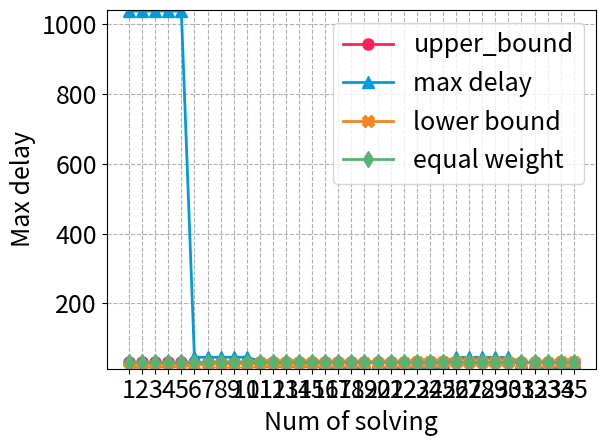

This figure's Python source:
import numpy as np
import matplotlib.pyplot as plt

fontsize = 18
linewidth = 2
markersize = 8
plt.rcParams.update({'font.size':fontsize, 'lines.linewidth':linewidth, 'lines.markersize':markersize, 'pdf.fonttype':42, 'ps.fonttype':42})
fontsize_legend = 18
color_list = ['#FF1F5B', '#009ADE',  '#F28522', '#58B272', '#AF58BA', '#A6761D','#1f77b4','#ff7f0e'] 
marker_list = ['o', '^', 'X', 'd', 's', 'v', 'P',  '*','>','<','x']
label_list = ['upper_bound','max delay','lower bound','equal weight']

def plot(x, y):
    fig, ax = plt.subplots()
    max_y = -1
    min_y = 1000000
    for i in range(len(y)):
        plt.plot(x, y[i], label=label_list[i], marker=marker_list[i], color=color_list[i])    
        if max(y[i]) > max_y:
            max_y = max(y[i])
        if min(y[i]) < min_y:
            min_y = min(y[i])
    
    plt.legend(fontsize=fontsize_legend)    
    plt.xlabel('Num of solving')
    plt.ylabel('Max delay')
    plt.grid(linestyle='--')
    plt.tight_layout()
    plt.ylim([min_y-3, max_y+3])
    plt.xticks(ticks=x)
    filename = 'Num of solving_Max delay.pdf'
    plt.savefig(filename, transparent=True, bbox_inches='tight', pad_inches=0.04)            
    plt.show()
'''
upper_bound =[0.04083054740476009, 0.04083054740476009, 0.04083054740476009, 0.04083054740476009, 0.04083054740476009, 0.04083054740476009, 0.04083054740476009, 0.04083054740476009, 0.04083054740476009, 0.04083054740476009, 0.04083054740476009, 0.04083054740476009, 0.04083054740476009, 0.04083054740476009, 0.04083054740476009, 0.04083054740476009, 0.04083054740476009, 0.04083054740476009, 0.04083054740476009, 0.04083054740476009]
max_delay = [0.046509410123596974, 0.046509410123596974, 0.046507419335012484, 0.046507419335012484, 0.046507419335012484, 0.04374856888318633, 0.043742275090747594, 0.043742275090747594, 0.04374136056364264, 0.04374136056364264, 0.04175263519810542, 0.055019278347736726, 0.05501493954430749, 0.055010549740945366, 0.055008449348658, 0.04174124148342406, 0.04173690267999483, 0.04173690267999483, 0.04173690267999483, 0.04173251287663271]
f_lambda=  [0.021201696536591423, 0.021597715637020197, 0.021790426737931506, 0.02188147577972201, 0.021923982067281002, 0.029414773656400016, 0.03313696774945519, 0.03499437339799817, 0.035921609915417894, 0.03638483109417534, 0.03863723753032069, 0.03974099483578858, 0.0402882787482731, 0.04056007534288564, 0.04069470464292029, 0.03927238276094802, 0.03998777546570222, 0.04034468678288331, 0.040523142441473856, 0.04061118350598021]
'''
'''
upper_bound= [0.056220155994988086, 0.056220155994988086, 0.056220155994988086, 0.056220155994988086, 0.056220155994988086, 0.056220155994988086, 0.056220155994988086, 0.056220155994988086, 0.056220155994988086, 0.056220155994988086, 0.056220155994988086, 0.056220155994988086, 0.056220155994988086, 0.056220155994988086, 0.056220155994988086, 0.056220155994988086, 0.056220155994988086, 0.056220155994988086, 0.056220155994988086, 0.056220155994988086, 0.056220155994988086, 0.056220155994988086, 0.056220155994988086, 0.056220155994988086, 0.056220155994988086]
max_delay=  [0.5566219452252285, 0.5566219452252285, 0.5566181155564358, 0.5566219452252285, 0.5566181155564358, 0.0988593796022007, 0.0988593796022007, 0.0988509743488056, 0.0988509743488056, 0.09884714468001289, 0.05901693754353281, 0.0590085322901377, 0.0590085322901377, 0.0590085322901377, 0.0590085322901377, 0.07033981256630951, 0.07053018684936828, 0.07053018684936828, 0.07052178159597317, 0.07052178159597317, 0.05838928024292035, 0.05838928024292035, 0.05841863975655598, 0.05847027922589444, 0.05847027922589444]
f_lambda = [0.020118877031376194, 0.021716848779941008, 0.022513333428548624, 0.02290840367921459, 0.02310429497397947, 0.03863838173730921, 0.046367359769986446, 0.050224921663302294, 0.05214633198096394, 0.053103947703305586, 0.05364764368843998, 0.05387989654474262, 0.05399323637621128, 0.05404075928951018, 0.05406379040866657, 0.0551712793132962, 0.05567154624037586, 0.05590981821021046, 0.05602380288284596, 0.056073551820329574, 0.05523106005090797, 0.0557019013988949, 0.05591550494107696, 0.056010895169678755, 0.05605893488420089]
'''
'''
upper_bound= [0.03938561645779316, 0.03938561645779316, 0.03938561645779316, 0.03938561645779316, 0.03938561645779316, 0.03938561645779316, 0.03938561645779316, 0.03938561645779316, 0.03938561645779316, 0.03938561645779316, 0.03938561645779316, 0.03938561645779316, 0.03938561645779316, 0.03938561645779316, 0.03938561645779316]
max_delay=  [0.10906534462532985, 0.10110728155628805, 0.10903576121533154, 0.10903576121533154, 0.10903576121533154, 0.08604417724548281, 0.08603811773297954, 0.08602194748484836, 0.08602194748484836, 0.0860061418403134, 0.03955492976233839, 0.03954166720761369, 0.03954166720761369, 0.039525861563078725, 0.039525861563078725]
f_lambda=  [0.023762346305389814, 0.019070055643370318, 0.025674260284941595, 0.026629205607436576, 0.02710667826868407, 0.03229657902121247, 0.03485995349446836, 0.03613264842495458, 0.03676637997638711, 0.0370730645543128, 0.03675845913629651, 0.03692286617894252, 0.03700820421001144, 0.037045075075593764, 0.037063265089040315]
'''
'''
upper_bound= [0.029092949024765908, 0.029092949024765908, 0.029092949024765908, 0.029092949024765908, 0.029092949024765908, 0.029092949024765908, 0.029092949024765908, 0.029092949024765908, 0.029092949024765908, 0.029092949024765908, 0.029092949024765908, 0.029092949024765908, 0.029092949024765908, 0.029092949024765908, 0.029092949024765908, 0.029092949024765908, 0.029092949024765908, 0.029092949024765908, 0.029092949024765908, 0.029092949024765908]
max_delay=  [0.09682556338312005, 0.09682556338312005, 0.09682556338312005, 0.09681116898983494, 0.09681116898983494, 0.08334264752423506, 0.08334264752423506, 0.08334264752423506, 0.08332825313094996, 0.08332825313094996, 0.03378924378503328, 0.033754443173308474, 0.033754443173308474, 0.033754443173308474, 0.03374004878002336, 0.06092480689945398, 0.031067037425493355, 0.031032236813768543, 0.031032236813768543, 0.031032236813768543]
f_lambda=  [0.019823606133534406, 0.020303575875449283, 0.020537160121847375, 0.020638816262521245, 0.020689551625391128, 0.022692692460528345, 0.023650888975746548, 0.024121511099365653, 0.024349474573321515, 0.024458796582557785, 0.025502798775515263, 0.025950251610420503, 0.026166980248034342, 0.02627317118621874, 0.026316608316479827, 0.02519332313570515, 0.02581079352344219, 0.02609404711823732, 0.026226806354393565, 0.026288345219252312]
'''
'''
upper_bound= [0.030387133846623993, 0.030387133846623993, 0.030387133846623993, 0.030387133846623993, 0.030387133846623993, 0.030387133846623993, 0.030387133846623993, 0.030387133846623993, 0.030387133846623993, 0.030387133846623993, 0.030387133846623993, 0.030387133846623993, 0.030387133846623993, 0.030387133846623993, 0.030387133846623993, 0.030387133846623993, 0.030387133846623993, 0.030387133846623993, 0.030387133846623993, 0.030387133846623993, 0.030387133846623993, 0.030387133846623993, 0.030387133846623993, 0.030387133846623993, 0.030387133846623993]
max_delay=  [0.3642070068240158, 0.3641237117717727, 0.36412093568588594, 0.3641839019463838, 0.364407822203353, 0.06773864344344277, 0.06863825378495164, 0.06863230823514468, 0.06773864344344277, 0.06863230823514468, 0.035372049765085775, 0.03655550267732524, 0.035372049765085775, 0.035372049765085775, 0.03536610421527882, 0.03170416998110203, 0.03169822443129508, 0.0316954483454083, 0.0316954483454083, 0.0316954483454083, 0.03439670358680502, 0.034390758036998065, 0.03068753068633351, 0.03073658238161949, 0.030956429967058163]
f_lambda=  [0.018703011266483424, 0.021064259696518553, 0.02198098174526872, 0.022435829805996853, 0.022659913625529254, 0.023168721583420017, 0.024144966971071116, 0.02485621314507968, 0.02322955906465024, 0.02503233282041204, 0.025772262379794915, 0.021864226064805748, 0.025916073891482073, 0.02598695170379223, 0.02601992490348152, 0.027758854114896564, 0.028574867068043325, 0.028973364806382365, 0.029163914404961515, 0.029258261013438962, 0.028338446762193548, 0.02882914712861121, 0.029062265138245388, 0.029170771308596664, 0.02922132824968223]
'''
'''
upper_bound= [0.05497332352103432, 0.05497332352103432, 0.05497332352103432, 0.05497332352103432, 0.05497332352103432, 0.05497332352103432, 0.05497332352103432, 0.05497332352103432, 0.05497332352103432, 0.05497332352103432, 0.05497332352103432, 0.05497332352103432, 0.05497332352103432, 0.05497332352103432, 0.05497332352103432]
max_delay=  [0.06656209096476724, 0.06656209096476724, 0.06656209096476724, 0.06655703366550483, 0.06655703366550483, 0.056624553756933135, 0.05659843192096016, 0.05768879439618099, 0.05768879439618099, 0.057677689845718305, 0.056614120411969907, 0.05657959619686984, 0.05653441134649316, 0.05653441134649316, 0.05651837693501839]
f_lambda=  [0.03404525221497387, 0.039936636491314306, 0.04287982335506433, 0.044348368250172625, 0.045082203064231045, 0.05005962553736322, 0.05248630183067825, 0.05369548115182955, 0.05428703041798136, 0.0545796375736458, 0.05236190066919623, 0.05351224148537282, 0.05407304619329208, 0.054343202085034195, 0.05447481916439601]
'''
'''
upper_bound= [0.02966470626095898, 0.02966470626095898, 0.02966470626095898, 0.02966470626095898, 0.02966470626095898, 0.02966470626095898, 0.02966470626095898, 0.02966470626095898, 0.02966470626095898, 0.02966470626095898, 0.02966470626095898, 0.02966470626095898, 0.02966470626095898, 0.02966470626095898, 0.02966470626095898, 0.02966470626095898, 0.02966470626095898, 0.02966470626095898, 0.02966470626095898, 0.02966470626095898]
max_delay=  [0.06697015940827653, 0.06696095251724679, 0.06696095251724679, 0.06696095251724679, 0.06695481640669272, 0.03619121845067577, 0.03618702199540319, 0.03618508234012171, 0.03618508234012171, 0.03618508234012171, 0.03318083169389999, 0.03316547060744598, 0.0331635309521645, 0.03315829572233567, 0.03315740603153139, 0.031075867785846912, 0.031075867785846912, 0.031073928130565434, 0.031073928130565434, 0.031073928130565434]
f_lambda=  [0.018613027121935702, 0.018901329493837132, 0.01903874417194792, 0.019107451511003317, 0.019144003724885734, 0.021952019303738274, 0.023320196152108813, 0.024001332835867403, 0.024338543626422342, 0.024506653151709804, 0.027125901554378808, 0.02840468721632482, 0.029038677922489434, 0.029351548325020647, 0.029507063218440155, 0.028127467423364964, 0.028834034431391282, 0.02917761274801538, 0.029349058306941407, 0.029432517675834814]
'''
'''
upper_bound= [0.02949155834772761, 0.02949155834772761, 0.02949155834772761, 0.02949155834772761, 0.02949155834772761, 0.02949155834772761, 0.02949155834772761, 0.02949155834772761, 0.02949155834772761, 0.02949155834772761, 0.02949155834772761, 0.02949155834772761, 0.02949155834772761, 0.02949155834772761, 0.02949155834772761, 0.02949155834772761, 0.02949155834772761, 0.02949155834772761, 0.02949155834772761, 0.02949155834772761, 0.02949155834772761, 0.02949155834772761, 0.02949155834772761, 0.02949155834772761, 0.02949155834772761, 0.02949155834772761, 0.02949155834772761, 0.02949155834772761, 0.02949155834772761, 0.02949155834772761, 0.02949155834772761, 0.02949155834772761, 0.02949155834772761, 0.02949155834772761, 0.02949155834772761, 0.02949155834772761, 0.02949155834772761, 0.02949155834772761, 0.02949155834772761, 0.02949155834772761, 0.02949155834772761, 0.02949155834772761, 0.02949155834772761, 0.02949155834772761, 0.02949155834772761, 0.02949155834772761, 0.02949155834772761, 0.02949155834772761, 0.02949155834772761, 0.02949155834772761, 0.02949155834772761, 0.02949155834772761, 0.02949155834772761, 0.02949155834772761, 0.02949155834772761, 0.02949155834772761, 0.02949155834772761, 0.02949155834772761, 0.02949155834772761, 0.02949155834772761, 0.02949155834772761, 0.02949155834772761, 0.02949155834772761, 0.02949155834772761, 0.02949155834772761, 0.02949155834772761, 0.02949155834772761, 0.02949155834772761, 0.02949155834772761, 0.02949155834772761, 0.02949155834772761, 0.02949155834772761, 0.02949155834772761, 0.02949155834772761, 0.02949155834772761, 0.02949155834772761, 0.02949155834772761, 0.02949155834772761, 0.02949155834772761, 0.02949155834772761, 0.02949155834772761, 0.02949155834772761, 0.02949155834772761, 0.02949155834772761, 0.02949155834772761, 0.02949155834772761, 0.02949155834772761, 0.02949155834772761, 0.02949155834772761, 0.02949155834772761, 0.02949155834772761, 0.02949155834772761, 0.02949155834772761, 0.02949155834772761, 0.02949155834772761]
max_delay=  [0.05588481800328916, 0.05588481800328916, 0.055871990360052345, 0.055871990360052345, 0.055871990360052345, 0.036021907656099736, 0.03597266424866681, 0.039713964476266815, 0.039713964476266815, 0.039694471863335246, 0.031793814753351524, 0.0317445713459186, 0.0317445713459186, 0.0317445713459186, 0.0317445713459186, 0.03141744799008526, 0.03141744799008526, 0.03397268454320217, 0.03397268454320217, 0.03397268454320217, 0.0313055218096289, 0.03953189293454338, 0.03948264952711045, 0.0452398872762018, 0.05142382440311263, 0.036021907656099736, 0.036021907656099736, 0.036021907656099736, 0.036021907656099736, 0.04424198311752013, 0.031793814753351524, 0.031793814753351524, 0.031793814753351524, 0.031793814753351524, 0.03961889734652846, 0.031793814753351524, 0.031793814753351524, 0.031793814753351524, 0.031793814753351524, 0.03780493388462717, 0.031793814753351524, 0.031793814753351524, 0.031793814753351524, 0.031793814753351524, 0.03780493388462717, 0.031793814753351524, 0.031793814753351524, 0.031793814753351524, 0.031793814753351524, 0.03780493388462717, 0.031793814753351524, 0.031793814753351524, 0.031793814753351524, 0.031793814753351524, 0.03780493388462717, 0.031793814753351524, 0.031793814753351524, 0.031793814753351524, 0.031793814753351524, 0.03780493388462717, 0.031793814753351524, 0.031793814753351524, 0.031793814753351524, 0.031793814753351524, 0.03780493388462717, 0.031793814753351524, 0.031793814753351524, 0.031793814753351524, 0.031793814753351524, 0.03780493388462717, 0.031793814753351524, 0.031793814753351524, 0.031793814753351524, 0.031793814753351524, 0.03780493388462717, 0.031793814753351524, 0.031793814753351524, 0.031793814753351524, 0.031793814753351524, 0.03780493388462717, 0.031793814753351524, 0.031793814753351524, 0.031793814753351524, 0.031793814753351524, 0.03780493388462717, 0.031793814753351524, 0.031793814753351524, 0.031793814753351524, 0.031793814753351524, 0.03780493388462717, 0.031793814753351524, 0.031793814753351524, 0.031793814753351524, 0.031793814753351524, 0.031793814753351524]
f_lambda=  [0.021313770435789033, 0.0229314600608785, 0.023726799276109642, 0.024121643510946283, 0.02432015764042193, 0.02495104752291949, 0.025073694523125998, 0.02511826689927707, 0.02512441055158513, 0.02512395530370025, 0.02464475450270169, 0.024946622207865414, 0.0250688956150958, 0.025130032318711, 0.025160600670518597, 0.025304514808324158, 0.025400953958145386, 0.025341884211957967, 0.02536211451632517, 0.02537222966850877, 0.026825695817827032, 0.02733916291261816, 0.027551630910757446, 0.02762050457057732, 0.027740301332229385, 0.024630813002831077, 0.02623289871594093, 0.027013473734642825, 0.027390672645621523, 0.027909807781686034, 0.02563785023192043, 0.026628565048026208, 0.027119875623900485, 0.027365530911837622, 0.02813555130591116, 0.027106843392141623, 0.027332840379253494, 0.02744583887280943, 0.027502338119587397, 0.028444350046318238, 0.027092478072035728, 0.027321456765269377, 0.027426022254122873, 0.02747830499854962, 0.028736868291265392, 0.027077066085886087, 0.02730185073610935, 0.027403148553436178, 0.027453797462099593, 0.02902024534105795, 0.027062135724303618, 0.027282857395360557, 0.02738098965589593, 0.027430055786163608, 0.02929476685804449, 0.02703059224809399, 0.027264457596510184, 0.02735952322390382, 0.027407056037600637, 0.0295607095776252, 0.027011221863084363, 0.027246632791373876, 0.027338727617911455, 0.02738477503118025, 0.029818341587219008, 0.02699245680260629, 0.02722936501139808, 0.027318581874606365, 0.027363190306210507, 0.030067922596513013, 0.02697427815026815, 0.027212636849546525, 0.02729906568577955, 0.027342280103896062, 0.030309704199266582, 0.02695666758081558, 0.027196431442752828, 0.027280159377853573, 0.02732202334540395, 0.030543930126934096, 0.0269396073416584, 0.02718073245492144, 0.02726184389205029, 0.027302399610614713, 0.03077083649436201, 0.02692308023497489, 0.027165524060459786, 0.02724410076517835, 0.027283389117537638, 0.030990652037807792, 0.026907069600375234, 0.02715079092832505, 0.027226912111021167, 0.027264972702369224, 0.02728400299804325]
'''
'''
upper_bound= [0.033423936852560475, 0.033423936852560475, 0.033423936852560475, 0.033423936852560475, 0.033423936852560475, 0.033423936852560475, 0.033423936852560475, 0.033423936852560475, 0.033423936852560475, 0.033423936852560475, 0.033423936852560475, 0.033423936852560475, 0.033423936852560475, 0.033423936852560475, 0.033423936852560475, 0.033423936852560475, 0.033423936852560475, 0.033423936852560475, 0.033423936852560475, 0.033423936852560475, 0.033423936852560475, 0.033423936852560475, 0.033423936852560475, 0.033423936852560475, 0.033423936852560475, 0.033423936852560475, 0.033423936852560475, 0.033423936852560475, 0.033423936852560475, 0.033423936852560475]
max_delay=  [0.04224794565752915, 0.04224794565752915, 0.04224164902322061, 0.04224164902322061, 0.04224065093418851, 0.038838187691306196, 0.038838187691306196, 0.03884242165060909, 0.038838187691306196, 0.03883612501630054, 0.03684040263257811, 0.03684040263257811, 0.03684040263257811, 0.036836168673275216, 0.036836168673275216, 0.035116282300980683, 0.03467618093681105, 0.03467618093681105, 0.03467618093681105, 0.03458986515099438, 0.034092597554961385, 0.03472074998402963, 0.03684040263257811, 0.03472074998402963, 0.03684040263257811, 0.038286590556470844, 0.0366608531390199, 0.03662992666811289, 0.03662992666811289, 0.03662992666811289]
f_lambda=  [0.024850784658799176, 0.024973335606292987, 0.0250226250063636, 0.025037383792902636, 0.025042669712982354, 0.028768082598587187, 0.030572232240029862, 0.03146003027729867, 0.03189943932311545, 0.03211331180301349, 0.031760097012938984, 0.031968104595456036, 0.032059884478860094, 0.032097123818660755, 0.03211439737534001, 0.03178936012968045, 0.03200140787148796, 0.032086393562935044, 0.03212140823594155, 0.03213577592342287, 0.032327905078658924, 0.03237143449323837, 0.032381127980041585, 0.03237829390168083, 0.03238172020510396, 0.03189515248279165, 0.03218119396567653, 0.032304943411366485, 0.032355568787832384, 0.03237422753563741]
'''
'''
upper_bound= [0.05687290823187081, 0.05687290823187081, 0.05687290823187081, 0.05687290823187081, 0.05687290823187081, 0.05687290823187081, 0.05687290823187081, 0.05687290823187081, 0.05687290823187081, 0.05687290823187081, 0.05687290823187081, 0.05687290823187081, 0.05687290823187081, 0.05687290823187081, 0.05687290823187081, 0.05687290823187081, 0.05687290823187081, 0.05687290823187081, 0.05687290823187081, 0.05687290823187081, 0.05687290823187081, 0.05687290823187081, 0.05687290823187081, 0.05687290823187081, 0.05687290823187081, 0.05687290823187081, 0.05687290823187081, 0.05687290823187081, 0.05687290823187081, 0.05687290823187081, 0.05687290823187081, 0.05687290823187081, 0.05687290823187081, 0.05687290823187081, 0.05687290823187081, 0.05687290823187081, 0.05687290823187081, 0.05687290823187081, 0.05687290823187081, 0.05687290823187081, 0.05687290823187081, 0.05687290823187081, 0.05687290823187081, 0.05687290823187081, 0.05687290823187081, 0.05687290823187081, 0.05687290823187081, 0.05687290823187081, 0.05687290823187081, 0.05687290823187081, 0.05687290823187081, 0.05687290823187081, 0.05687290823187081, 0.05687290823187081, 0.05687290823187081, 0.05687290823187081, 0.05687290823187081, 0.05687290823187081, 0.05687290823187081, 0.05687290823187081, 0.05687290823187081, 0.05687290823187081, 0.05687290823187081, 0.05687290823187081, 0.05687290823187081, 0.05687290823187081, 0.05687290823187081, 0.05687290823187081, 0.05687290823187081, 0.05687290823187081, 0.05687290823187081, 0.05687290823187081, 0.05687290823187081, 0.05687290823187081, 0.05687290823187081, 0.05687290823187081, 0.05687290823187081, 0.05687290823187081, 0.05687290823187081, 0.05687290823187081, 0.05687290823187081, 0.05687290823187081, 0.05687290823187081, 0.05687290823187081, 0.05687290823187081, 0.05687290823187081, 0.05687290823187081, 0.05687290823187081, 0.05687290823187081, 0.05687290823187081]
max_delay=  [0.05687290823187081, 0.05687290823187081, 0.05687290823187081, 1.0331724418048691, 0.05687290823187081, 1.031899354660017, 0.05687290823187081, 0.05687290823187081, 0.05687290823187081, 1.031899354660017, 0.05687290823187081, 0.05687290823187081, 0.05687290823187081, 0.05687290823187081, 1.0251873389394968, 0.05687290823187081, 0.05687290823187081, 0.05687290823187081, 0.05687290823187081, 1.0234837477889014, 0.05687290823187081, 0.05687290823187081, 0.05687290823187081, 0.05687290823187081, 1.0232593125651213, 0.05687290823187081, 0.05687290823187081, 0.05687290823187081, 0.05687290823187081, 1.0232593125651213, 0.05687290823187081, 0.05687290823187081, 0.05687290823187081, 0.05687290823187081, 1.0232593125651213, 0.05687290823187081, 0.05687290823187081, 0.05687290823187081, 0.05687290823187081, 1.0232593125651213, 0.05687290823187081, 0.05687290823187081, 0.05687290823187081, 0.05687290823187081, 1.0232593125651213, 0.05687290823187081, 0.05687290823187081, 0.05687290823187081, 0.05687290823187081, 1.0232593125651213, 0.05687290823187081, 0.05687290823187081, 0.05687290823187081, 0.05687290823187081, 1.0232593125651213, 0.05687290823187081, 0.05687290823187081, 0.05687290823187081, 0.05687290823187081, 1.0232593125651213, 0.05687290823187081, 0.05687290823187081, 0.05687290823187081, 0.05687290823187081, 1.0232593125651213, 0.05687290823187081, 0.05687290823187081, 0.05687290823187081, 0.05687290823187081, 1.0232593125651213, 0.05687290823187081, 0.05687290823187081, 0.05687290823187081, 0.05687290823187081, 1.0232593125651213, 0.05687290823187081, 0.05687290823187081, 0.05687290823187081, 0.05687290823187081, 1.0232593125651213, 0.05687290823187081, 0.05687290823187081, 0.05687290823187081, 0.05687290823187081, 1.0232593125651213, 0.05687290823187081, 0.05687290823187081, 0.05687290823187081, 0.05687290823187081, 0.05687290823187081]
f_lambda=  [0.022616097431995726, 0.02392568151030435, 0.024580473549458668, 0.08226688228756511, 0.024744171559247245, 0.07814250408336199, 0.03277635572740314, 0.03679244781148108, 0.03880049385352005, 0.08034922153988552, 0.03627804128657997, 0.03804127908055976, 0.03892289797754964, 0.03936370742604459, 0.10971447382106264, 0.03419215182110225, 0.03688813198569716, 0.038236122067994614, 0.03891011710914334, 0.13820525669752073, 0.03178416868162559, 0.03551564165567164, 0.037381378142694675, 0.03831424638620618, 0.1658684208504515, 0.03155095162074771, 0.03516581606435483, 0.03697324828615839, 0.037876964397060155, 0.1926618862165349, 0.031325022593022264, 0.03482692252276666, 0.036577872487638864, 0.03745334747007495, 0.21861805578992827, 0.031106153847413238, 0.03449861940435313, 0.03619485218282306, 0.037042968572058035, 0.24376309506415306, 0.030894124750104498, 0.03418057575839001, 0.03582380126253276, 0.03664541401460414, 0.2681223518610583, 0.030688721562086654, 0.03387247097636324, 0.03546434568350154, 0.03626028303707068, 0.29172038188306026, 0.030489737223694368, 0.03357399446877481, 0.03511612309131504, 0.03588718740258515, 0.3145809734668747, 0.03029697114587684, 0.03328484535204852, 0.03477878245513436, 0.03552575100667728, 0.3367271715636949, 0.03011022900799111, 0.03300473214521992, 0.03445198371383434, 0.035175609498141545, 0.35818130096998946, 0.02992932256191431, 0.03273337247610472, 0.03413539743319993, 0.03483640991174754, 0.3789649888323373, 0.029754069442277407, 0.03247049279664937, 0.033828704473835354, 0.03450781031242834, 0.39909918644898684, 0.02958429298262916, 0.032215828107177, 0.033531595669450916, 0.03418947945058788, 0.418604190390116, 0.029419822037344917, 0.03196912168925063, 0.0332437715152035, 0.03388109642817993, 0.4374996629580849, 0.02926049080910081, 0.03173012484688448, 0.032964941865776316, 0.03358235037522223, 0.03389105462994519]
'''
'''
upper_bound= [0.03246740423068388, 0.03246740423068388, 0.03246740423068388, 0.03246740423068388, 0.03246740423068388, 0.03246740423068388, 0.03246740423068388, 0.03246740423068388, 0.03246740423068388, 0.03246740423068388, 0.03246740423068388, 0.03246740423068388, 0.03246740423068388, 0.03246740423068388, 0.03246740423068388, 0.03246740423068388, 0.03246740423068388, 0.03246740423068388, 0.03246740423068388, 0.03246740423068388]
max_delay=  [0.05153330165137645, 0.05153330165137645, 0.05151806253451351, 0.05151806253451351, 0.05151806253451351, 0.041796637406340466, 0.04177144259820872, 0.04175442325379407, 0.04173997021806877, 0.04173997021806877, 0.03448736226837763, 0.03448736226837763, 0.036024239346998096, 0.036024239346998096, 0.036024239346998096, 0.034470342923962984, 0.03445588988823769, 0.03445588988823769, 0.03445588988823769, 0.03445588988823769]
f_lambda=  [0.017488824203641794, 0.018682212312177534, 0.0192713894352566, 0.01956353216116583, 0.019708389570981408, 0.025119512331843827, 0.027783747489358596, 0.029107714270554672, 0.02976232065608576, 0.030089287135685625, 0.03127493310395009, 0.03185224572669556, 0.03212561811788892, 0.032261852043595, 0.03232991876320384, 0.03086499497954938, 0.03159446204986531, 0.031962991147201844, 0.03214725569587011, 0.03223938797020425]
'''
'''
upper_bound= [0.07542456869971062, 0.07542456869971062, 0.07542456869971062, 0.07542456869971062, 0.07542456869971062, 0.07542456869971062, 0.07542456869971062, 0.07542456869971062, 0.07542456869971062, 0.07542456869971062, 0.07542456869971062, 0.07542456869971062, 0.07542456869971062, 0.07542456869971062, 0.07542456869971062, 0.07542456869971062, 0.07542456869971062, 0.07542456869971062, 0.07542456869971062, 0.07542456869971062, 0.07542456869971062, 0.07542456869971062, 0.07542456869971062, 0.07542456869971062, 0.07542456869971062, 0.07542456869971062, 0.07542456869971062, 0.07542456869971062, 0.07542456869971062, 0.07542456869971062]
max_delay=  [0.10477634111362104, 0.10477634111362104, 0.1047648369003034, 0.1047648369003034, 0.1047648369003034, 0.08830512833302835, 0.08829362411971071, 0.08829362411971071, 0.08829362411971071, 0.08829362411971071, 0.07927215865194816, 0.07927215865194816, 0.07927215865194816, 0.07926065443863052, 0.07927215865194816, 0.07719936859859719, 0.07724709050916906, 0.07724709050916906, 0.07724709050916906, 0.07724709050916906, 0.07590725461479925, 0.07592438710236117, 0.07622393130114041, 0.07622393130114041, 0.07640799964476772, 0.08830512833302835, 0.0813416287278964, 0.0813416287278964, 0.0813416287278964, 0.0813416287278964]
f_lambda=  [0.019170612558166766, 0.020146903685545083, 0.020620401135195233, 0.02085414393780423, 0.020970668962673144, 0.04759980021925782, 0.06086823921342825, 0.0674982154870074, 0.0708076383936524, 0.07246001236843927, 0.07237885677001799, 0.0724491370421936, 0.07247495702994741, 0.07248261982950671, 0.0724810091187538, 0.07247010415695813, 0.07251513854999628, 0.07253040654315383, 0.07252446211056299, 0.07253120310264814, 0.0739694164593459, 0.07463643061264305, 0.07495401178615085, 0.07509588438902334, 0.0751539190980875, 0.07468158658298404, 0.0749501235482857, 0.07507178718574067, 0.07512544777182939, 0.07515020878148303]
'''
'''
upper_bound= [0.03244382260635143, 0.03244382260635143, 0.03244382260635143, 0.03244382260635143, 0.03244382260635143, 0.03244382260635143, 0.03244382260635143, 0.03244382260635143, 0.03244382260635143, 0.03244382260635143, 0.03244382260635143, 0.03244382260635143, 0.03244382260635143, 0.03244382260635143, 0.03244382260635143, 0.03244382260635143, 0.03244382260635143, 0.03244382260635143, 0.03244382260635143, 0.03244382260635143, 0.03244382260635143, 0.03244382260635143, 0.03244382260635143, 0.03244382260635143, 0.03244382260635143]
max_delay=  [0.12890599356233287, 0.12889608272898648, 0.12889608272898648, 0.1288914313727338, 0.1288914313727338, 0.03800253522612349, 0.03800253522612349, 0.03799262439277711, 0.03799262439277711, 0.03799262439277711, 0.035460153124232174, 0.03544561049042545, 0.03544095913417276, 0.03543881096142395, 0.03543881096142395, 0.03446726112357422, 0.03445520211747903, 0.03445735029022784, 0.034452698933975144, 0.03445055076122633, 0.03398860800152016, 0.03399851883486654, 0.03398397620105983, 0.03386810656313874, 0.03386810656313874]
f_lambda=  [0.02052284087044491, 0.02210389640767862, 0.022888569900657428, 0.023273552901823924, 0.023458228830326503, 0.024997613612455394, 0.025701940719564297, 0.026040220712936102, 0.026198408234663947, 0.026272533523524808, 0.029364454169924302, 0.03085598357273449, 0.031597519026033596, 0.03196324056929652, 0.03214283283953617, 0.03228723757269453, 0.03232673133825912, 0.03234185149487747, 0.03234506367954908, 0.03234479575954092, 0.03190407173751504, 0.032149555798853105, 0.03225939574385404, 0.03231258466013331, 0.03233431106340985]
'''
'''
upper_bound= [0.11387859163656151, 0.11387859163656151, 0.11387859163656151, 0.11387859163656151, 0.11387859163656151, 0.11387859163656151, 0.11387859163656151, 0.11387859163656151, 0.11387859163656151, 0.11387859163656151, 0.11387859163656151, 0.11387859163656151, 0.11387859163656151, 0.11387859163656151, 0.11387859163656151, 0.11387859163656151, 0.11387859163656151, 0.11387859163656151, 0.11387859163656151, 0.11387859163656151, 0.11387859163656151, 0.11387859163656151, 0.11387859163656151, 0.11387859163656151, 0.11387859163656151]
max_delay=  [0.1327387090442671, 0.1327387090442671, 0.13273135496189353, 0.13273135496189353, 0.132727815249077, 0.12920136024121825, 0.12918555328075854, 0.12917819919838497, 0.12918555328075854, 0.12917819919838497, 0.11582253099749013, 0.11582253099749013, 0.11580883732782989, 0.11580883732782989, 0.11630305583059282, 0.11535971442686016, 0.1153461917425273, 0.11534426064646336, 0.11533968760700355, 0.11533968760700355, 0.11707201430255292, 0.11706847458973639, 0.11706847458973639, 0.11706847458973639, 0.11508922184407719]
f_lambda=  [0.01999313794328037, 0.020396673766193696, 0.020592130040685556, 0.020683335436455032, 0.020726973716513754, 0.06538016089026055, 0.08763911565746792, 0.0987643850134132, 0.10431981061842488, 0.10709166419591783, 0.10951336873089178, 0.11067656712674602, 0.11125382312534837, 0.11153684093842964, 0.11167404679621176, 0.11278955216566491, 0.11332916066678732, 0.11359713301324378, 0.11372973643332845, 0.1137954065324323, 0.11336214496348872, 0.11358273655331586, 0.11369345542698073, 0.11374881486381316, 0.1137745624662919]
'''
'''
upper_bound= [0.04720833381630253, 0.04720833381630253, 0.04720833381630253, 0.04720833381630253, 0.04720833381630253, 0.04720833381630253, 0.04720833381630253, 0.04720833381630253, 0.04720833381630253, 0.04720833381630253, 0.04720833381630253, 0.04720833381630253, 0.04720833381630253, 0.04720833381630253, 0.04720833381630253, 0.04720833381630253, 0.04720833381630253, 0.04720833381630253, 0.04720833381630253, 0.04720833381630253, 0.04720833381630253, 0.04720833381630253, 0.04720833381630253, 0.04720833381630253, 0.04720833381630253, 0.04720833381630253, 0.04720833381630253, 0.04720833381630253, 0.04720833381630253, 0.04720833381630253, 0.04720833381630253, 0.04720833381630253, 0.04720833381630253, 0.04720833381630253, 0.04720833381630253, 0.04720833381630253, 0.04720833381630253, 0.04720833381630253, 0.04720833381630253, 0.04720833381630253]
max_delay=  [0.05002723252346925, 0.049719256018115165, 0.049719256018115165, 0.049705751829539506, 0.049705751829539506, 0.04739460569901971, 0.04739460569901971, 0.04738357240847353, 0.04737362535647749, 0.04737362535647749, 0.04721936710684871, 0.04720833381630253, 0.04722284566569731, 0.04722284566569731, 0.04722284566569731, 0.04720833381630253, 0.04720833381630253, 0.04720833381630253, 0.04722284566569731, 0.04722284566569731, 0.04720833381630253, 0.04720833381630253, 0.04720833381630253, 0.04722284566569731, 0.04722284566569731, 0.04720833381630253, 0.04720833381630253, 0.04720833381630253, 0.04722284566569731, 0.04722284566569731, 0.04720833381630253, 0.04720833381630253, 0.04720833381630253, 0.04722284566569731, 0.04722284566569731, 0.04720833381630253, 0.04720833381630253, 0.04720833381630253, 0.04722284566569731, 0.04720833381630253]
f_lambda=  [0.01753183559641467, 0.01873572496240947, 0.019092931534235268, 0.01926429911027764, 0.01934578422592685, 0.0332891586290378, 0.04023389783123711, 0.04370195253815777, 0.0454300474818495, 0.04629385208637185, 0.04676694434519395, 0.04698683010463875, 0.047092404144780754, 0.047143616886253806, 0.04716922325699034, 0.047174124797617394, 0.047177385324980975, 0.04717901558866277, 0.04717257465753453, 0.04717425035780662, 0.04717351344873673, 0.04717646830165997, 0.0471779457281216, 0.04717728756454979, 0.047178806167921375, 0.04717295941381361, 0.0471756372492753, 0.04717697616700615, 0.04718155863653237, 0.04718293487083787, 0.047172457319664546, 0.04717488410805171, 0.04717609750224529, 0.04718542929551658, 0.047186676507855935, 0.04717200229684196, 0.04717420157381781, 0.047175301212305745, 0.04718893708022102, 0.04717557612192773]
'''
'''
upper_bound= [0.02878723140052394, 0.02878723140052394, 0.02878723140052394, 0.02878723140052394, 0.02878723140052394, 0.02878723140052394, 0.02878723140052394, 0.02878723140052394, 0.02878723140052394, 0.02878723140052394, 0.02878723140052394, 0.02878723140052394, 0.02878723140052394, 0.02878723140052394, 0.02878723140052394, 0.02878723140052394, 0.02878723140052394, 0.02878723140052394, 0.02878723140052394, 0.02878723140052394]
max_delay=  [0.0408944281417511, 0.0408944281417511, 0.0408944281417511, 0.0408944281417511, 0.0408944281417511, 0.032750350928852465, 0.03267556862130252, 0.032648070646957926, 0.032648070646957926, 0.032648070646957926, 0.029956149138812622, 0.02991372645200397, 0.029886228477659378, 0.029881056512026452, 0.029860401763994834, 0.028938608325304142, 0.028938608325304142, 0.02891111035095955, 0.02891111035095955, 0.02891111035095955]
f_lambda=  [0.014949270353266599, 0.01516513510478542, 0.01526021531544199, 0.015292929090174507, 0.015267783591333906, 0.018006064457527643, 0.019216469114774114, 0.01947313418670906, 0.019588808707835567, 0.01963945535103347, 0.0242998348128584, 0.026547693356528276, 0.027650218788962896, 0.028195726420684984, 0.02845516759858813, 0.027130037485166646, 0.027817172981426493, 0.028143678567780543, 0.028310244535561146, 0.028393527519451445]
'''
'''
upper_bound= [0.032352577730750884, 0.032352577730750884, 0.032352577730750884, 0.032352577730750884, 0.032352577730750884, 0.032352577730750884, 0.032352577730750884, 0.032352577730750884, 0.032352577730750884, 0.032352577730750884, 0.032352577730750884, 0.032352577730750884, 0.032352577730750884, 0.032352577730750884, 0.032352577730750884, 0.032352577730750884, 0.032352577730750884, 0.032352577730750884, 0.032352577730750884, 0.032352577730750884, 0.032352577730750884, 0.032352577730750884, 0.032352577730750884, 0.032352577730750884, 0.032352577730750884, 0.032352577730750884, 0.032352577730750884, 0.032352577730750884, 0.032352577730750884, 0.032352577730750884, 0.032352577730750884, 0.032352577730750884, 0.032352577730750884, 0.032352577730750884, 0.032352577730750884, 0.032352577730750884, 0.032352577730750884, 0.032352577730750884, 0.032352577730750884, 0.032352577730750884, 0.032352577730750884, 0.032352577730750884, 0.032352577730750884, 0.032352577730750884, 0.032352577730750884, 0.032352577730750884, 0.032352577730750884, 0.032352577730750884, 0.032352577730750884, 0.032352577730750884, 0.032352577730750884, 0.032352577730750884, 0.032352577730750884, 0.032352577730750884, 0.032352577730750884, 0.032352577730750884, 0.032352577730750884, 0.032352577730750884, 0.032352577730750884, 0.032352577730750884, 0.032352577730750884, 0.032352577730750884, 0.032352577730750884, 0.032352577730750884, 0.032352577730750884, 0.032352577730750884, 0.032352577730750884, 0.032352577730750884, 0.032352577730750884, 0.032352577730750884, 0.032352577730750884, 0.032352577730750884, 0.032352577730750884, 0.032352577730750884, 0.032352577730750884, 0.032352577730750884, 0.032352577730750884, 0.032352577730750884, 0.032352577730750884, 0.032352577730750884, 0.032352577730750884, 0.032352577730750884, 0.032352577730750884, 0.032352577730750884, 0.032352577730750884, 0.032352577730750884, 0.032352577730750884, 0.032352577730750884, 0.032352577730750884, 0.032352577730750884, 0.032352577730750884, 0.032352577730750884, 0.032352577730750884, 0.032352577730750884, 0.032352577730750884, 0.032352577730750884, 0.032352577730750884, 0.032352577730750884, 0.032352577730750884, 0.032352577730750884, 0.032352577730750884, 0.032352577730750884, 0.032352577730750884, 0.032352577730750884, 0.032352577730750884]
max_delay=  [0.06134700122851281, 0.06132217944699204, 0.06132217944699204, 0.06132217944699204, 0.06132217944699204, 0.036024897529778395, 0.036024897529778395, 0.0356771567524653, 0.0356771567524653, 0.040159770912498824, 0.03435558917206591, 0.03435558917206591, 0.034007848394752814, 0.05588498924815739, 0.034007848394752814, 0.05388818070462491, 0.05388818070462491, 0.05388197780684236, 0.05388197780684236, 0.034007848394752814, 0.05388818070462491, 0.05388818070462491, 0.05388197780684236, 0.05388197780684236, 0.034007848394752814, 0.05388818070462491, 0.05388818070462491, 0.05388197780684236, 0.05388197780684236, 0.034007848394752814, 0.05388818070462491, 0.05388818070462491, 0.05388197780684236, 0.05388197780684236, 0.034007848394752814, 0.05388818070462491, 0.05388818070462491, 0.05388197780684236, 0.05388197780684236, 0.034007848394752814, 0.05388818070462491, 0.05388818070462491, 0.05388197780684236, 0.05388197780684236, 0.034007848394752814, 0.05388818070462491, 0.05388818070462491, 0.05388197780684236, 0.05388197780684236, 0.034007848394752814, 0.05388818070462491, 0.05388818070462491, 0.05388197780684236, 0.05388197780684236, 0.034007848394752814, 0.05388818070462491, 0.05388818070462491, 0.05388197780684236, 0.05388197780684236, 0.034007848394752814, 0.05388818070462491, 0.05388818070462491, 0.05388197780684236, 0.05388197780684236, 0.034007848394752814, 0.05388818070462491, 0.05388818070462491, 0.05388197780684236, 0.05388197780684236, 0.034007848394752814, 0.05388818070462491, 0.05388818070462491, 0.05388197780684236, 0.05388197780684236, 0.034007848394752814, 0.05388818070462491, 0.05388818070462491, 0.05388197780684236, 0.05388197780684236, 0.034007848394752814, 0.05388818070462491, 0.05388818070462491, 0.05388197780684236, 0.05388197780684236, 0.034007848394752814, 0.05388818070462491, 0.05388818070462491, 0.05388197780684236, 0.05388197780684236, 0.034007848394752814, 0.05388818070462491, 0.05388818070462491, 0.05388197780684236, 0.05388197780684236, 0.034007848394752814, 0.05388818070462491, 0.05388818070462491, 0.05388818070462491, 0.05388197780684236, 0.034007848394752814, 0.05388818070462491, 0.05388818070462491, 0.05388818070462491, 0.05388197780684236, 0.05388197780684236]
f_lambda=  [0.01768344752696097, 0.01791446535942215, 0.01802366755707873, 0.0180782880552138, 0.0180908353767452, 0.020112853658301753, 0.020565539743201716, 0.020653918476463876, 0.02066220176362623, 0.020711260728497268, 0.02558339582987223, 0.027910731002376343, 0.029011397115045776, 0.030325482483586786, 0.029231129185676174, 0.030066672647639535, 0.03051235377359905, 0.030724049675204583, 0.030830007954557218, 0.029380401660959815, 0.030038817577267063, 0.030470571168040344, 0.030677692927987804, 0.030780340011110668, 0.029525009371390847, 0.030011832977843735, 0.030430094268905347, 0.030632784829121552, 0.030732224190896825, 0.02966509809087091, 0.029985691647152382, 0.030390882272868323, 0.030589280108344868, 0.030685611990064667, 0.029800809037867217, 0.029960367233045137, 0.03035289565170745, 0.030547134910092456, 0.030640456420508513, 0.029932279017769892, 0.029935834206878745, 0.03031609611245786, 0.030506306749285436, 0.030596711962500987, 0.03005964056080061, 0.029912067837780047, 0.030280446558809813, 0.03046675446850363, 0.030554334518806195, 0.030183022055611616, 0.02988904416771569, 0.030245911053713277, 0.03042843819649626, 0.030513281370226873, 0.03030254787870978, 0.02986673998734084, 0.030212454783151002, 0.030391319307989113, 0.030473511132540647, 0.030418338519836125, 0.029845132812602704, 0.0301800440210438, 0.030355360384747825, 0.03043498371478212, 0.030530510703427268, 0.029824200862075136, 0.030148646095252443, 0.03032052517785782, 0.030397660278828544, 0.03063917750628119, 0.029803923035001553, 0.030118229354642072, 0.03028677857118313, 0.030361503200248517, 0.030744448471545928, 0.02978427889002402, 0.030088763137175772, 0.03025408654596702, 0.03032647603037411, 0.030846429719146147, 0.029765248624577034, 0.03006021773900529, 0.030222416146538915, 0.030292543459558292, 0.030945224052758853, 0.02974681305492527, 0.03003256438452764, 0.030191735447092943, 0.030259671281580462, 0.031040931063446162, 0.02972895359682512, 0.030005775197377422, 0.030162013519504653, 0.03022782635916444, 0.031133647230049497, 0.0297116522467906, 0.02997982317232564, 0.030113908635093167, 0.030196976590573917, 0.031223466016446474, 0.02969489156394466, 0.029954682148056733, 0.030084577440112774, 0.030167090877251848, 0.030197972781017976]
'''
'''
upper_bound= [0.09433822835139072, 0.09433822835139072, 0.09433822835139072, 0.09433822835139072, 0.09433822835139072, 0.09433822835139072, 0.09433822835139072, 0.09433822835139072, 0.09433822835139072, 0.09433822835139072, 0.09433822835139072, 0.09433822835139072, 0.09433822835139072, 0.09433822835139072, 0.09433822835139072, 0.09433822835139072, 0.09433822835139072, 0.09433822835139072, 0.09433822835139072, 0.09433822835139072]
max_delay=  [0.10913527012996549, 0.1091324041066068, 0.10913102856909328, 0.10913102856909328, 0.10913102856909328, 0.10015851313719243, 0.10015851313719243, 0.10015851313719243, 0.10015564711383375, 0.10015564711383375, 0.0959448627483856, 0.09596553965432136, 0.09601714934841402, 0.09601852488592755, 0.09613209791838964, 0.09586790860525216, 0.09586193442843713, 0.09586193442843713, 0.09585906840507843, 0.0955619255869777]
f_lambda=  [0.01392787495374639, 0.01482269701937897, 0.015267657625313244, 0.015484870538207293, 0.015591619576375466, 0.05486484615443764, 0.0744590290274293, 0.08424925070590203, 0.08913652935892935, 0.09157373789747787, 0.09235632102466004, 0.09270247439544121, 0.09286128736549243, 0.09293546608888832, 0.09297017728207198, 0.09206809595778184, 0.09254227502660481, 0.09277319854753624, 0.09288294379106002, 0.09293390611668564]
equal_weight =  [0.0952599727730484 for i in range(len(max_delay))]
'''
'''
upper_bound= [0.1863553520136151, 0.1863553520136151, 0.1863553520136151, 0.1863553520136151, 0.1863553520136151, 0.1863553520136151, 0.1863553520136151, 0.1863553520136151, 0.1863553520136151, 0.1863553520136151, 0.1863553520136151, 0.1863553520136151, 0.1863553520136151, 0.1863553520136151, 0.1863553520136151, 0.1863553520136151, 0.1863553520136151, 0.1863553520136151, 0.1863553520136151, 0.1863553520136151]
max_delay=  [0.38289273673271484, 0.38289273673271484, 0.3828775873147716, 0.3828775873147716, 0.3828775873147716, 0.19531865613111177, 0.19531865613111177, 0.19525980922426178, 0.1957586273375101, 0.19573662232576564, 0.19409207554646324, 0.1939758588883421, 5.033040308938639, 5.033040308938639, 5.033040308938639, 0.18850583800440773, 0.18854245424683633, 0.18854245424683633, 0.18854245424683633, 0.18854245424683633]
f_lambda=  [0.014852441740684926, 0.016079907091576646, 0.016656031170148522, 0.01692259959510023, 0.017055883807576083, 0.09990137801541485, 0.141093876077681, 0.16167322765338824, 0.17191355934219923, 0.17703548517313317, 0.1808874480177691, 0.18259654476142628, 0.18361735345421318, 0.18373334235775476, 0.18379133680952556, 0.10359271104629572, 0.1438949507765727, 0.16396807126128454, 0.1740046315036404, 0.17902291162481837]
equal_weight =  [0.1866612434673915 for i in range(len(max_delay))]
'''
'''
upper_bound= [0.03888330969243172, 0.03888330969243172, 0.03888330969243172, 0.03888330969243172, 0.03888330969243172, 0.03888330969243172, 0.03888330969243172, 0.03888330969243172, 0.03888330969243172, 0.03888330969243172, 0.03888330969243172, 0.03888330969243172, 0.03888330969243172, 0.03888330969243172, 0.03888330969243172, 0.03888330969243172, 0.03888330969243172, 0.03888330969243172, 0.03888330969243172, 0.03888330969243172, 0.03888330969243172, 0.03888330969243172, 0.03888330969243172, 0.03888330969243172, 0.03888330969243172]
max_delay=  [0.09308094776938033, 0.09307397982491941, 0.09307397982491941, 0.0930707164342538, 0.0930707164342538, 0.05609707048942031, 0.05609010254495941, 0.05609010254495941, 0.05609010254495941, 0.05609010254495941, 0.04306938280689642, 0.04305754486681909, 0.04304009866072972, 0.04302783974801706, 0.04303322702349796, 0.040266937439807304, 0.040266937439807304, 0.040266937439807304, 0.040260065802575545, 0.04043880737466286, 0.03958429169350787, 0.03955704837834665, 0.03954657011671818, 0.039539602172257285, 0.039539602172257285]
f_lambda=  [0.024224367209435528, 0.026094727443089903, 0.027026637713514656, 0.027489536748698622, 0.02771896678304103, 0.030357248539312414, 0.03163568549770122, 0.03226464800555352, 0.0325754742067544, 0.03273019742624345, 0.03437763616537709, 0.03516048984854912, 0.03554476601276664, 0.035727505147254805, 0.035814484133566075, 0.037358761200204677, 0.038121035446318195, 0.038502172569374965, 0.03868247992567077, 0.038773313601703024, 0.03538622839611395, 0.03709728702146225, 0.03795026504920833, 0.03837079220449961, 0.03857867444447705]
equal_weight =  [0.039386260279437424 for i in range(len(max_delay))]
'''
'''
upper_bound= [0.030619292832163046, 0.030619292832163046, 0.030619292832163046, 0.030619292832163046, 0.030619292832163046, 0.030619292832163046, 0.030619292832163046, 0.030619292832163046, 0.030619292832163046, 0.030619292832163046, 0.030619292832163046, 0.030619292832163046, 0.030619292832163046, 0.030619292832163046, 0.030619292832163046, 0.030619292832163046, 0.030619292832163046, 0.030619292832163046, 0.030619292832163046, 0.030619292832163046, 0.030619292832163046, 0.030619292832163046, 0.030619292832163046, 0.030619292832163046, 0.030619292832163046]
max_delay=  [0.05134700218004091, 0.05134110430211557, 0.05133570951116595, 0.05135851077273679, 0.05135851077273679, 0.03404423636177057, 0.03404423636177057, 0.03404148294824923, 0.03404148294824923, 0.03404148294824923, 0.03163588054819191, 0.031645151820987455, 0.03165859474480808, 0.03169487202039819, 0.03171697810468019, 0.03146381131016627, 0.03144885808326629, 0.03144630108738708, 0.03144173620031923, 0.03144319483427386, 0.03111029205690921, 0.031107185803795994, 0.031107185803795994, 0.031107185803795994, 0.031104432390274647]
f_lambda=  [0.020142493825267154, 0.021600488763816462, 0.022326961508133028, 0.02262116332920171, 0.022785964262379093, 0.026252905108966145, 0.027937963191913055, 0.028777129800169846, 0.029195542380799924, 0.029404432011014392, 0.02953317912248485, 0.029575670670547435, 0.029595393714443273, 0.029602656671867535, 0.029604913382548156, 0.030119829381621235, 0.030357394362456384, 0.030472829240861664, 0.030528370099645066, 0.030554331695003285, 0.029072309041432157, 0.029817222911609247, 0.030188647097836502, 0.030374359190950124, 0.030466902406750263]

equal_weight =  [0.03111157484745892 for i in range(len(max_delay))]
'''
'''
upper_bound= [0.04440604450889264, 0.04440604450889264, 0.04440604450889264, 0.04440604450889264, 0.04440604450889264, 0.04440604450889264, 0.04440604450889264, 0.04440604450889264, 0.04440604450889264, 0.04440604450889264, 0.04440604450889264, 0.04440604450889264, 0.04440604450889264, 0.04440604450889264, 0.04440604450889264]
max_delay=  [0.06263330380087376, 0.06264155067927393, 0.06264155067927393, 0.06264155067927393, 0.06264155067927393, 0.054906831014846585, 0.054906831014846585, 0.054906831014846585, 0.054950459267779875, 0.05487409456729549, 0.052241482462372396, 0.05177469259555449, 0.05177093559683498, 0.05177093559683498, 0.05177093559683498]
f_lambda=  [0.018683136145512265, 0.018883263595751352, 0.018981303980636913, 0.019009009681502664, 0.019015307432340495, 0.030821564568867574, 0.03660544580588691, 0.03948353303539995, 0.040903114561024564, 0.041626050020904345, 0.039928420526791075, 0.040802412076773875, 0.04123191295732908, 0.041438103199949804, 0.04154009114344749]
equal_weight =  [ 0.04484194168515779 for i in range(len(max_delay))]
'''
upper_bound= [0.030692194412871604, 0.030692194412871604, 0.030692194412871604, 0.030692194412871604, 0.030692194412871604, 0.030692194412871604, 0.030692194412871604, 0.030692194412871604, 0.030692194412871604, 0.030692194412871604, 0.030692194412871604, 0.030692194412871604, 0.030692194412871604, 0.030692194412871604, 0.030692194412871604, 0.030692194412871604, 0.030692194412871604, 0.030692194412871604, 0.030692194412871604, 0.030692194412871604, 0.030692194412871604, 0.030692194412871604, 0.030692194412871604, 0.030692194412871604, 0.030692194412871604, 0.030692194412871604, 0.030692194412871604, 0.030692194412871604, 0.030692194412871604, 0.030692194412871604, 0.030692194412871604, 0.030692194412871604, 0.030692194412871604, 0.030692194412871604, 0.030692194412871604]
max_delay=  [1.037911935012117, 1.0379092884903491, 1.0379092884903491, 1.0379092884903491, 1.0379080551782665, 0.0454489173231466, 0.0454489173231466, 0.04544627080137867, 0.04544627080137867, 0.04544627080137867, 0.03473440772305904, 0.03477247762409459, 0.03481791315858671, 0.034863508696229686, 0.034866155217997616, 0.032046723586517445, 0.032061798670180684, 0.03212115695442405, 0.03218545866643637, 0.03238152010082748, 0.03197048789238879, 0.031992947418480314, 0.03208133196884748, 0.03208009865676477, 0.03220781787362019, 0.04478943606420813, 0.04482577364677549, 0.04480237785481251, 0.04478943606420813, 0.04480237785481251, 0.030925722078366212, 0.03094344368379738, 0.03094344368379738, 0.03094344368379738, 0.03094344368379738]
f_lambda=  [0.01552543037302399, 0.016784806416015548, 0.017408846063089033, 0.017718186495554324, 0.017871248589756417, 0.022797330319711706, 0.025211919539882086, 0.02641085239116844, 0.027006025587787492, 0.02729951076757861, 0.027504134326233182, 0.027551016354368837, 0.02756647449693534, 0.027567696322628187, 0.02756775920230266, 0.028620901648072662, 0.029111218263900004, 0.02934866062807038, 0.029458842561961705, 0.029513210161151767, 0.030085851858319274, 0.030340410596925535, 0.03045976295081667, 0.030512642495532746, 0.0305336190456146, 0.030592090131223614, 0.030583848550704118, 0.030588776638417782, 0.03059234719790009, 0.030589872697472598, 0.02914087739258907, 0.029883388485030533, 0.030245100379851023, 0.030422919501581245, 0.030511829062446358]
equal_weight =  [ 0.03145159557327206 for i in range(len(max_delay))]
x = np.arange(1,len(max_delay)+1)
y = []
y.append(upper_bound)
y.append(max_delay)
y.append(f_lambda)
y.append(equal_weight)
for i in range(len(y)):
    for j in range(len(max_delay)):
        y[i][j]*=1000

print(x)
plot(x,y)
